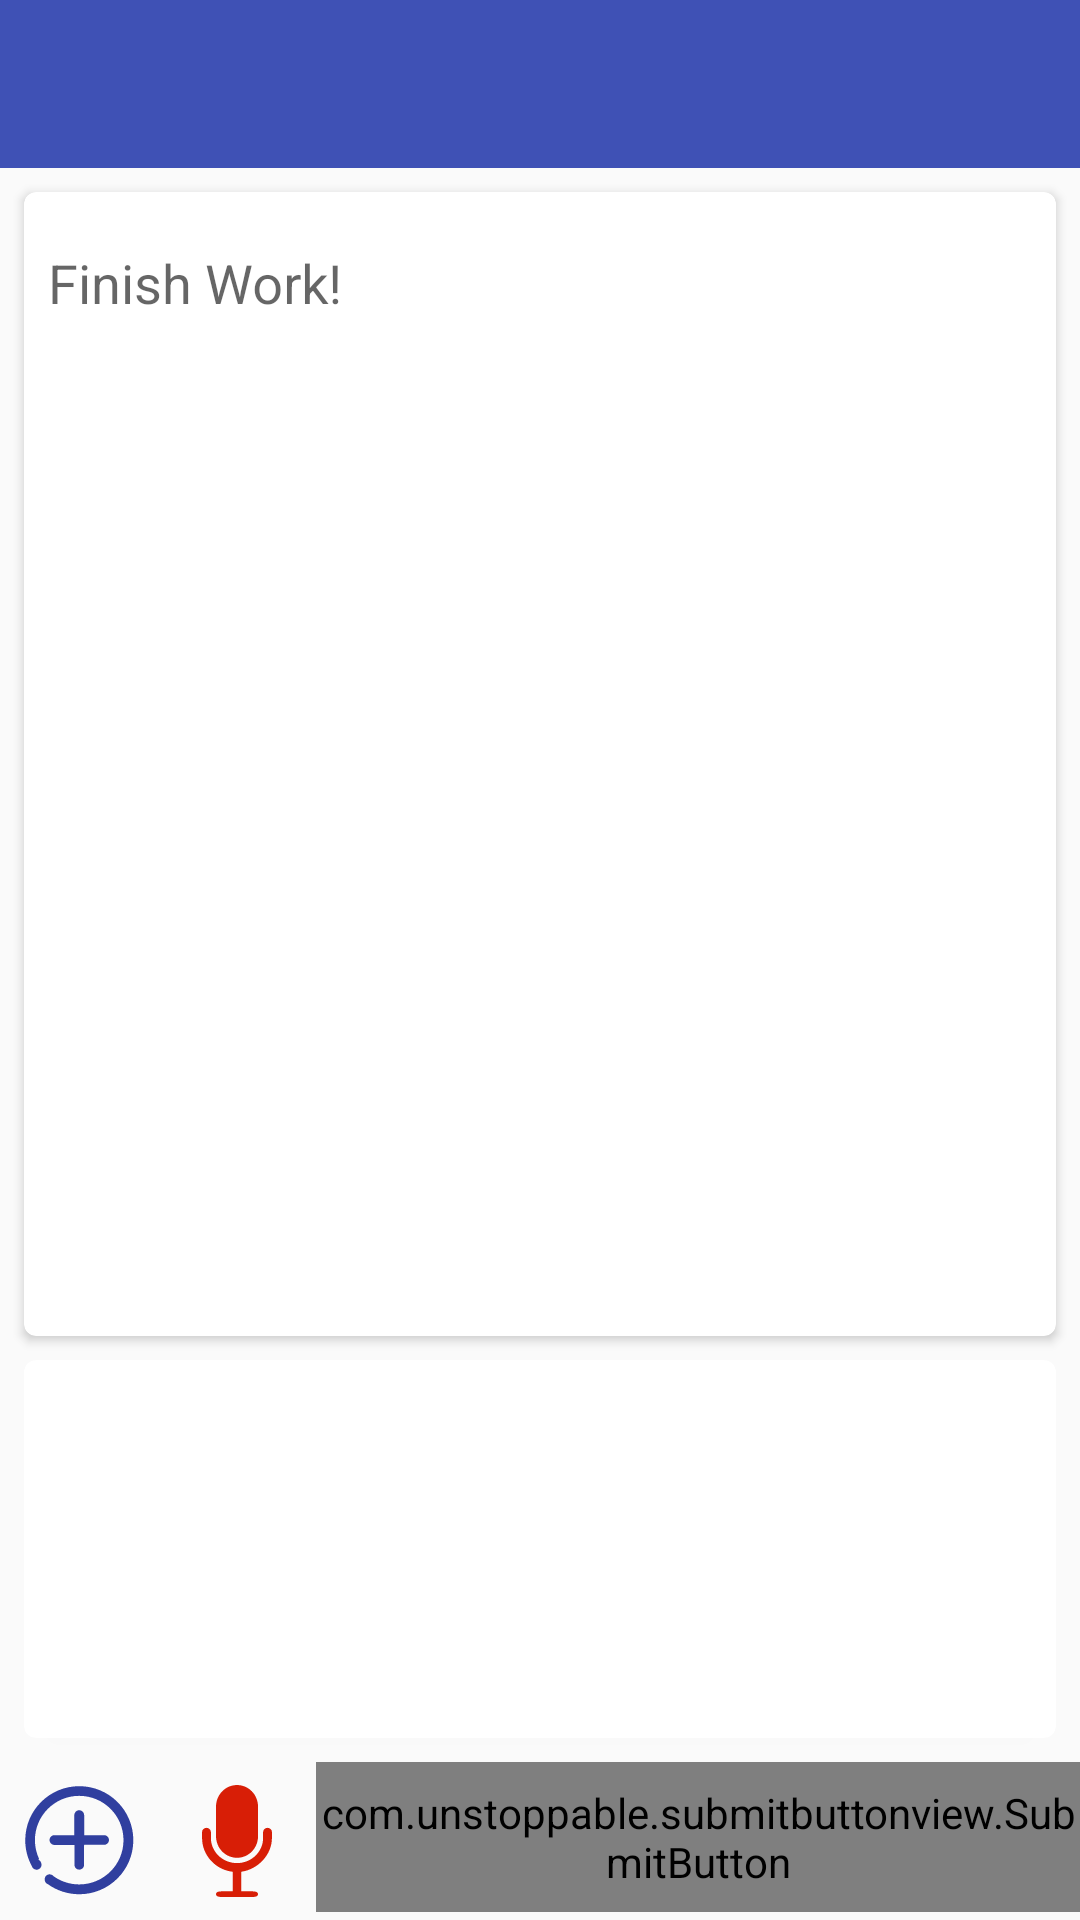

Android layout source for this screen:
<!-- AndroidManifest.xml: application theme AppTheme -->
<!-- res/layout/activiy_submit.xml -->
<?xml version="1.0" encoding="utf-8"?>
<LinearLayout xmlns:android="http://schemas.android.com/apk/res/android"
    xmlns:app="http://schemas.android.com/apk/res-auto"
    android:layout_width="match_parent"
    android:layout_height="match_parent"
    android:orientation="vertical">

    <android.support.v7.widget.Toolbar
        android:id="@+id/toolbar"
        android:layout_width="match_parent"
        android:layout_height="?attr/actionBarSize"
        android:background="?attr/colorPrimary"
        android:theme="@style/ThemeOverlay.AppCompat.Dark.ActionBar"
        app:popupTheme="@style/ThemeOverlay.AppCompat.Light"
         />

    <LinearLayout
        android:orientation="vertical"
        android:layout_width="match_parent"
        android:layout_height="match_parent">
        <android.support.v7.widget.CardView
            android:layout_width="match_parent"
            android:layout_height="0dp"
            android:layout_weight="1"
            android:layout_marginTop="8dp"
            android:layout_marginStart="8dp"
            android:layout_marginEnd="8dp"
            app:cardCornerRadius="4dp">
            <android.support.design.widget.TextInputLayout
                android:layout_width="match_parent"
                android:layout_height="wrap_content"
                android:layout_margin="8dp"
                android:id="@+id/test">
                <EditText android:id="@+id/input_work"
                    android:layout_width="match_parent"
                    android:layout_height="wrap_content"
                    android:background="@null"
                    android:hint="Finish Work!"
                    />
            </android.support.design.widget.TextInputLayout>

        </android.support.v7.widget.CardView>

        <android.support.v7.widget.CardView
            android:layout_width="match_parent"
            android:layout_height="wrap_content"
            android:layout_marginTop="8dp"
            android:layout_marginStart="8dp"
            android:layout_marginEnd="8dp"
            android:layout_marginBottom="8dp"
            app:cardCornerRadius="4dp">
            <GridView
                android:id="@+id/gridView"
                android:layout_width="match_parent"
                android:layout_height="110dp"
                android:numColumns="3"
                android:layout_margin="8dp"
                android:verticalSpacing="5dp"
                android:horizontalSpacing="5dp">
            </GridView>
        </android.support.v7.widget.CardView>

        <LinearLayout
            android:layout_width="match_parent"
            android:layout_height="wrap_content"
            android:orientation="horizontal">

            <ImageView
                android:id="@+id/images"
                android:layout_width="wrap_content"
                android:layout_height="wrap_content"
                android:layout_margin="5dp"
                android:background="@drawable/add"
                android:scaleType="centerCrop" />

            <ImageView
                android:layout_width="wrap_content"
                android:layout_height="wrap_content"
                android:layout_margin="5dp"
                android:src="@drawable/record"
                android:scaleType="centerCrop"
                android:onClick="recordAudio"/>

            <com.unstoppable.submitbuttonview.SubmitButton
                android:id="@+id/sbtn_loading"
                android:layout_width="0dp"
                android:layout_height="50dp"
                android:layout_weight="1"
                app:buttonText="Submit"
                app:buttonTextSize="25sp"
                android:layout_gravity="end"/>

        </LinearLayout>
    </LinearLayout>
</LinearLayout>
<!-- resources referenced by this layout -->
<resources>
  <!-- drawable add: png bitmap (drawable-xxhdpi, 3221 bytes) -->
  <!-- drawable record: png bitmap (drawable-xxhdpi, 2420 bytes) -->
  <style name="AppTheme" parent="Theme.AppCompat.Light.NoActionBar">
          
          <item name="colorPrimary">@color/colorPrimary</item>
          <item name="colorPrimaryDark">@color/colorPrimaryDark</item>
          <item name="colorAccent">@color/colorAccent</item>
      </style>
  <color name="colorPrimary">#3F51B5</color>
  <color name="colorPrimaryDark">#303F9F</color>
  <color name="colorAccent">#3F51B5</color>
</resources>
